Image classification data set "Camelyon" (AnonymousDL4Fun/SSMP on GitHub). Class labels (2): normal, tumor.

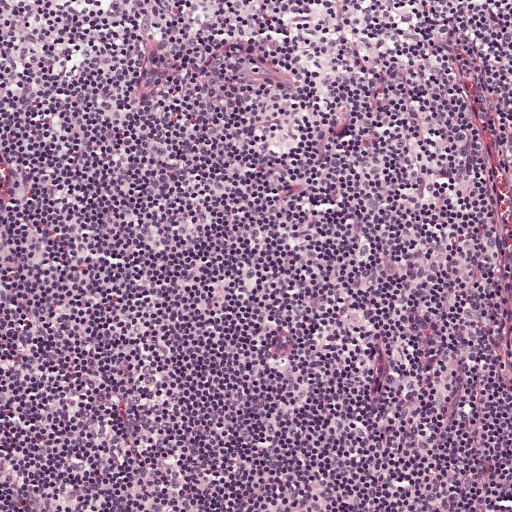
Label: normal

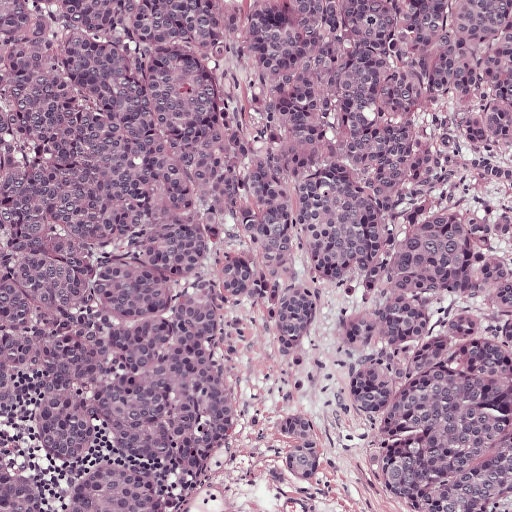
Label: tumor

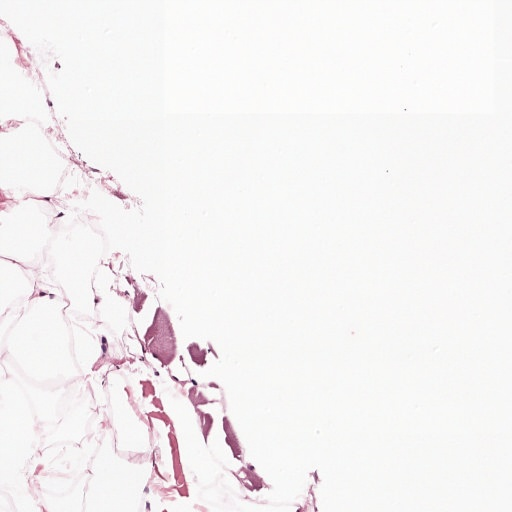
Label: normal

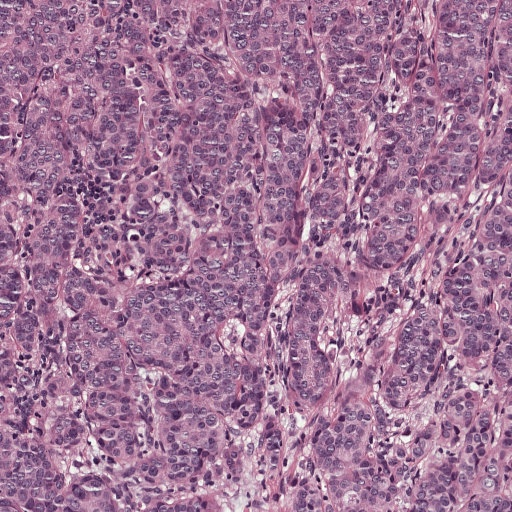
Label: tumor

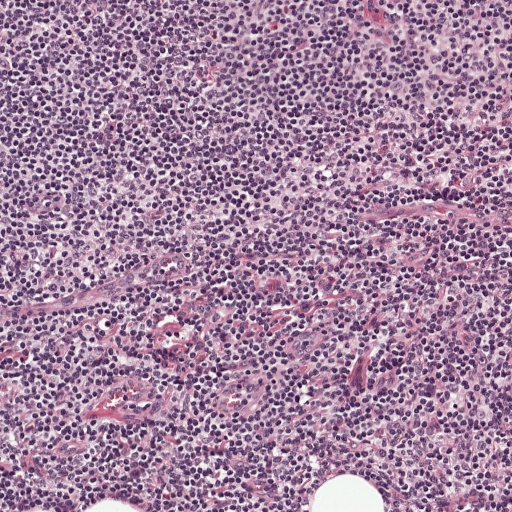
Label: normal

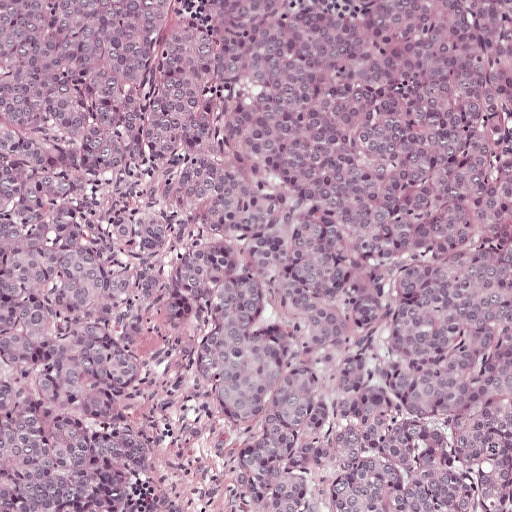
Label: tumor
